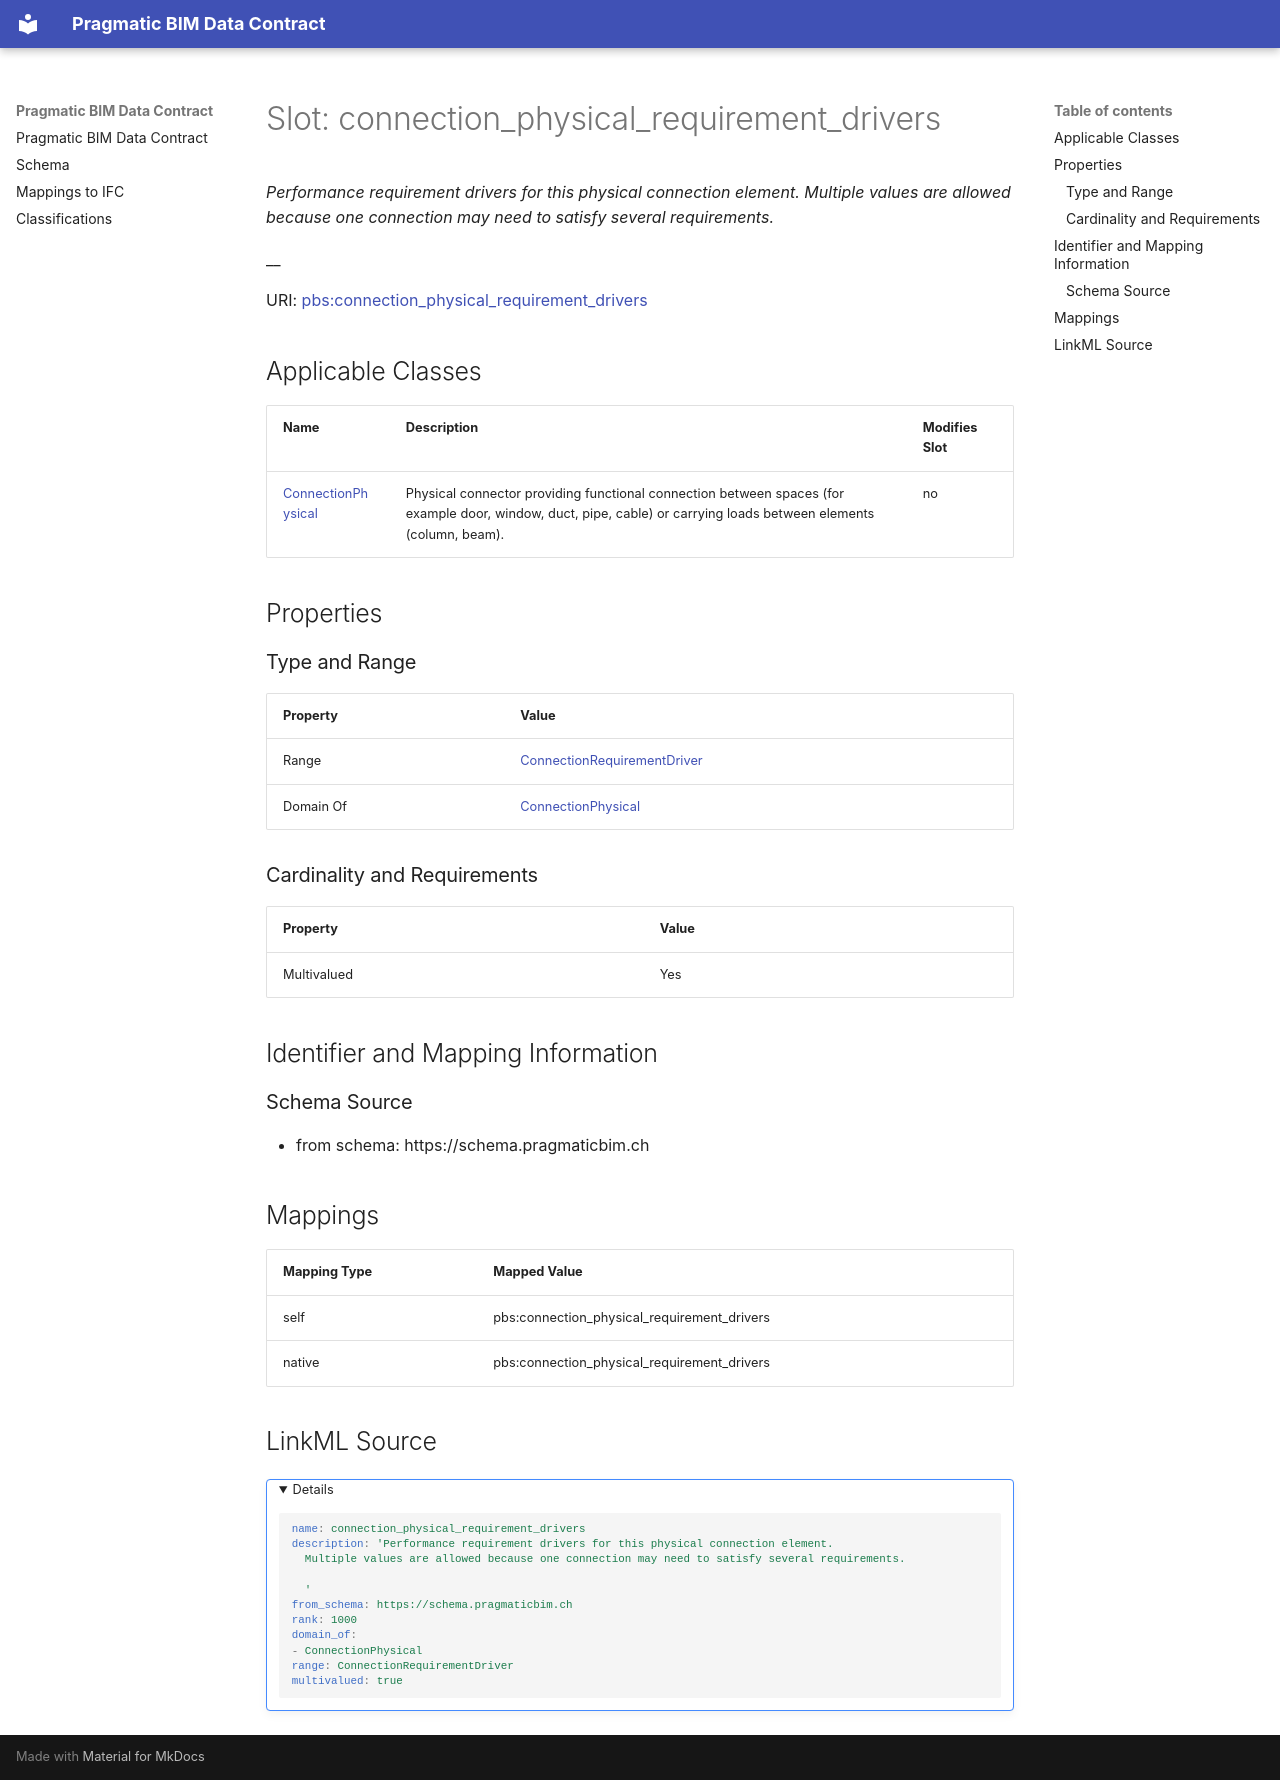

repository: pragmaticBIM/pragmatic-bim-data-contract · page: schema/connection_physical_requirement_drivers.html · generator: mkdocs

---
search:
  boost: 5.0
---

# Slot: connection_physical_requirement_drivers 


_Performance requirement drivers for this physical connection element. Multiple values are allowed because one connection may need to satisfy several requirements._

__



<div data-search-exclude markdown="1">



URI: [pbs:connection_physical_requirement_drivers](https://schema.pragmaticbim.ch/connection_physical_requirement_drivers)
<!-- no inheritance hierarchy -->





## Applicable Classes

| Name | Description | Modifies Slot |
| --- | --- | --- |
| [ConnectionPhysical](ConnectionPhysical.md) | Physical connector providing functional connection between spaces (for example door, window, duct, pipe, cable) or carrying loads between elements (column, beam). |  no  |






## Properties

### Type and Range

| Property | Value |
| --- | --- |
| Range | [ConnectionRequirementDriver](ConnectionRequirementDriver.md) |
| Domain Of | [ConnectionPhysical](ConnectionPhysical.md) |

### Cardinality and Requirements

| Property | Value |
| --- | --- |
| Multivalued | Yes |










## Identifier and Mapping Information





### Schema Source


* from schema: https://schema.pragmaticbim.ch




## Mappings

| Mapping Type | Mapped Value |
| ---  | ---  |
| self | pbs:connection_physical_requirement_drivers |
| native | pbs:connection_physical_requirement_drivers |




## LinkML Source

<details>
```yaml
name: connection_physical_requirement_drivers
description: 'Performance requirement drivers for this physical connection element.
  Multiple values are allowed because one connection may need to satisfy several requirements.

  '
from_schema: https://schema.pragmaticbim.ch
rank: 1000
domain_of:
- ConnectionPhysical
range: ConnectionRequirementDriver
multivalued: true

```
</details></div>
